Image classification data set "data" (Sabbir256/paddy-leaf-disease on GitHub). Class labels (3): bacterial leaf blight, brown spot, leaf smut.

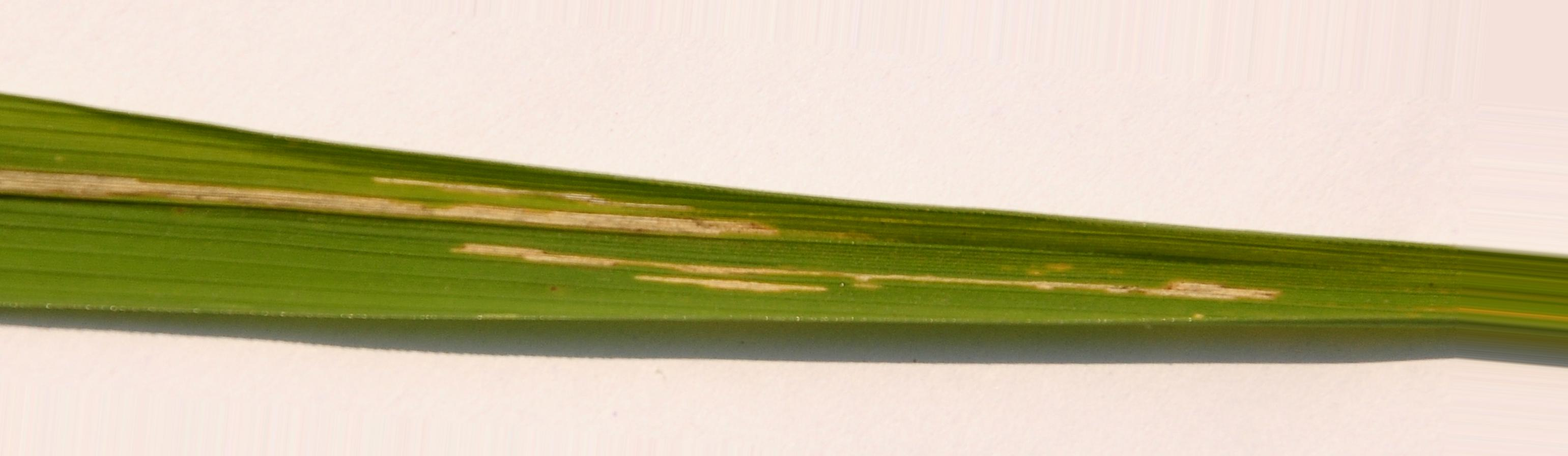
Label: bacterial leaf blight

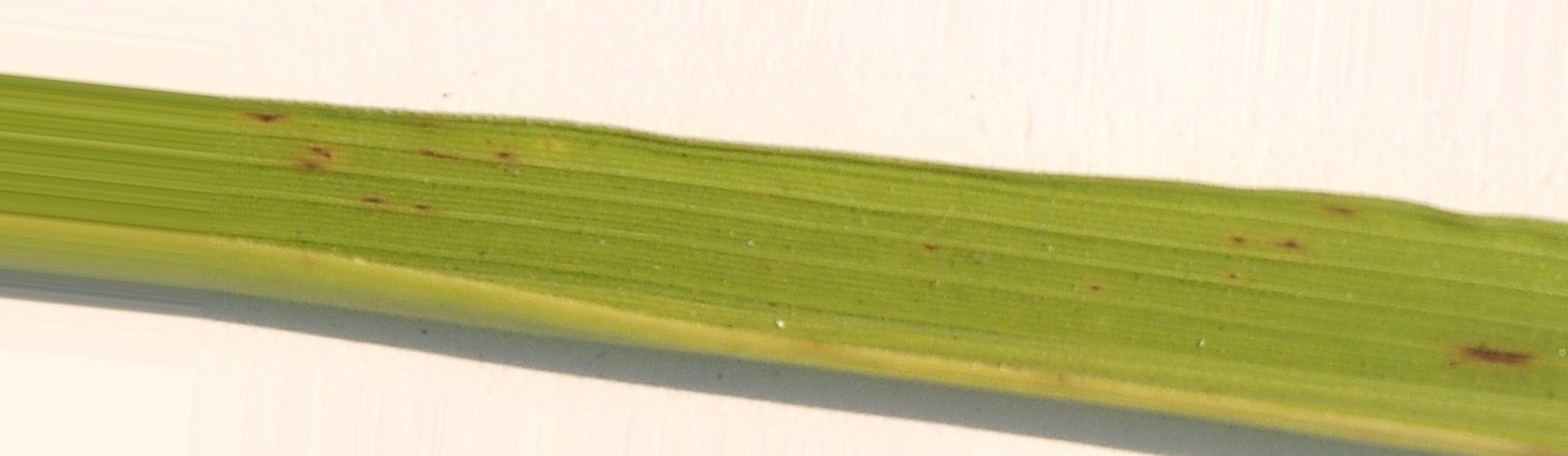
Label: brown spot

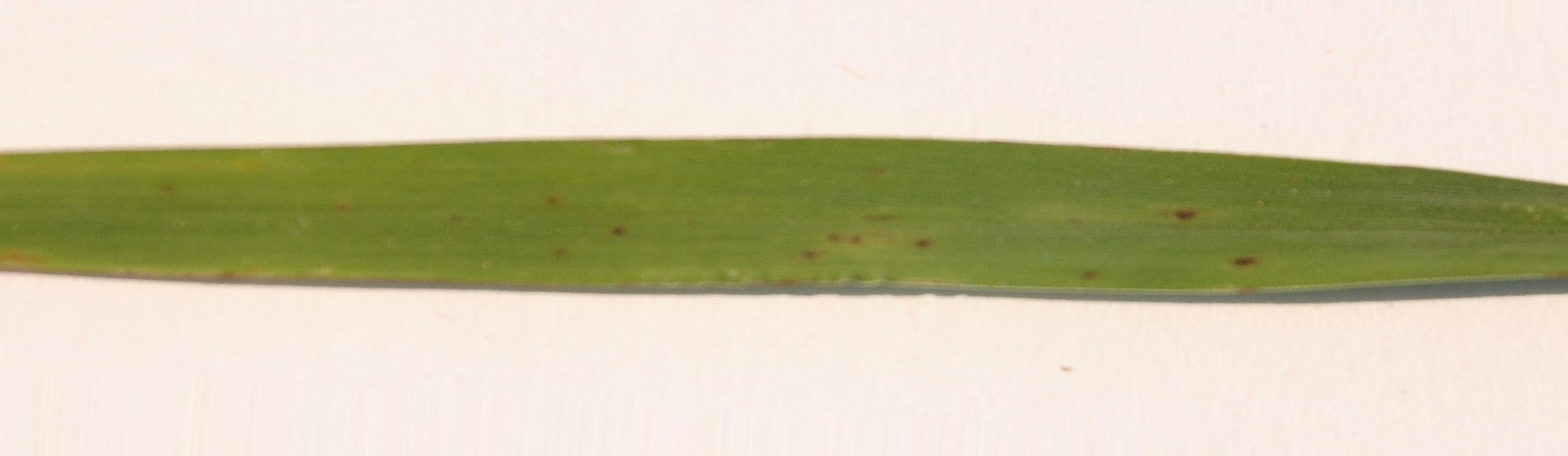
Label: leaf smut

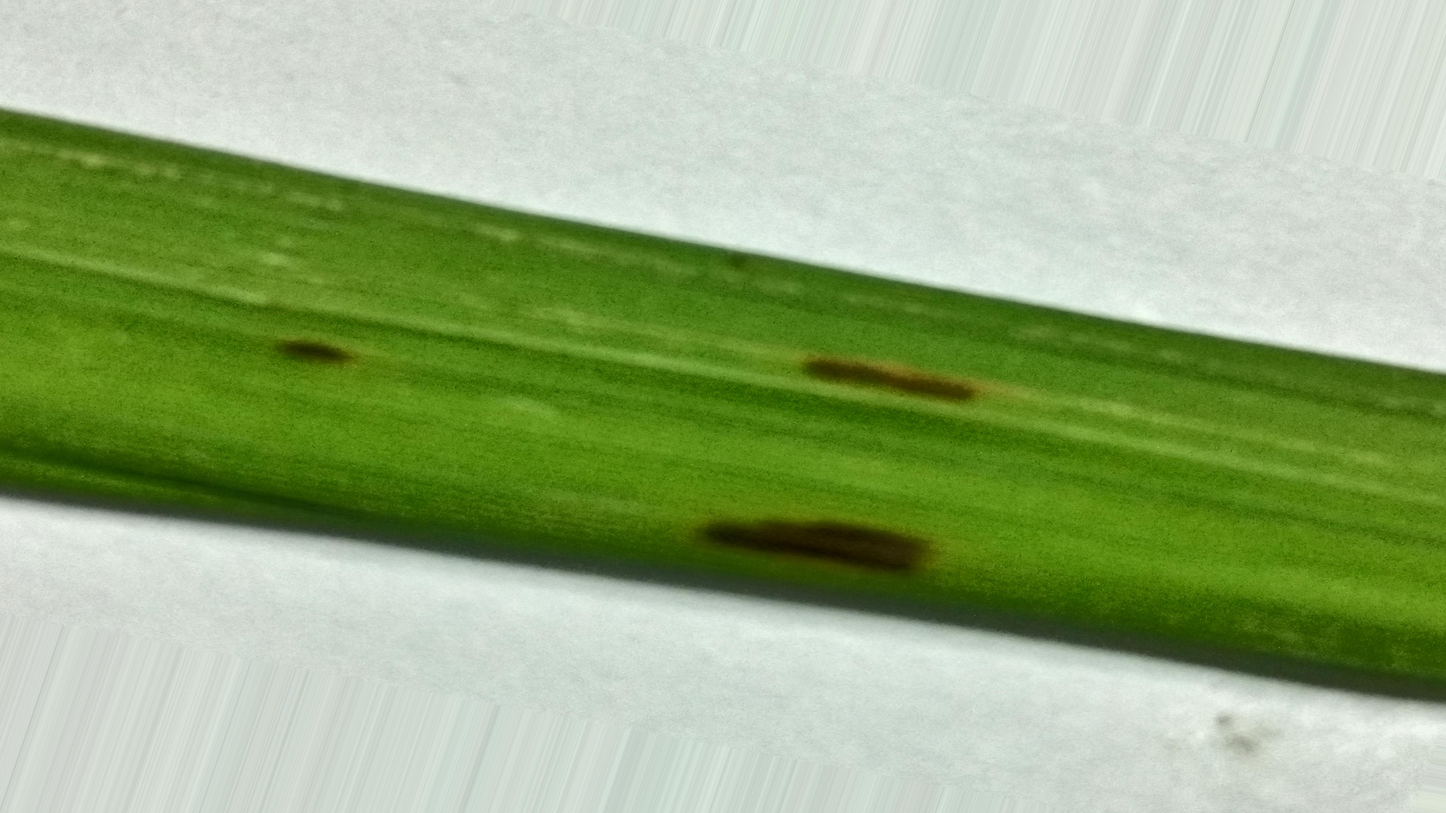
Label: leaf smut

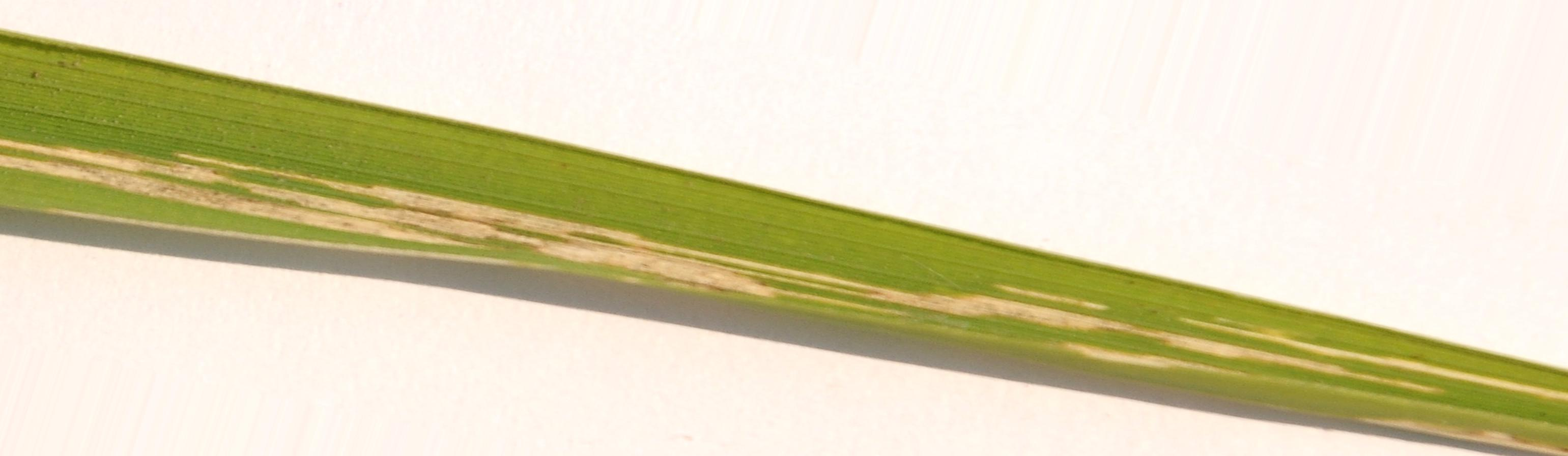
Label: bacterial leaf blight

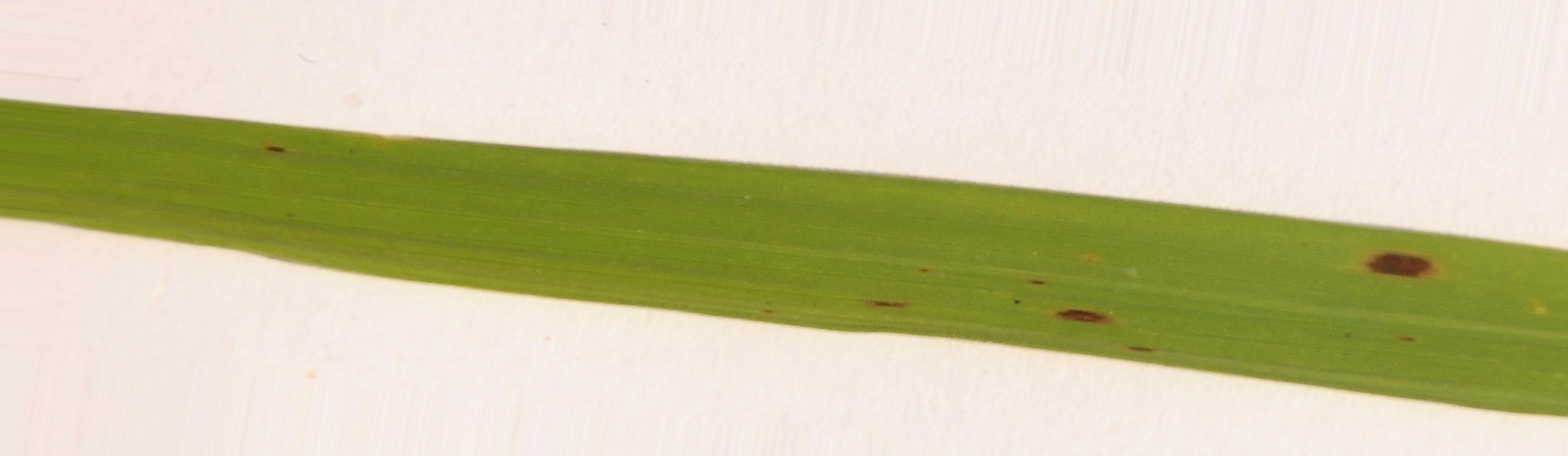
Label: brown spot
